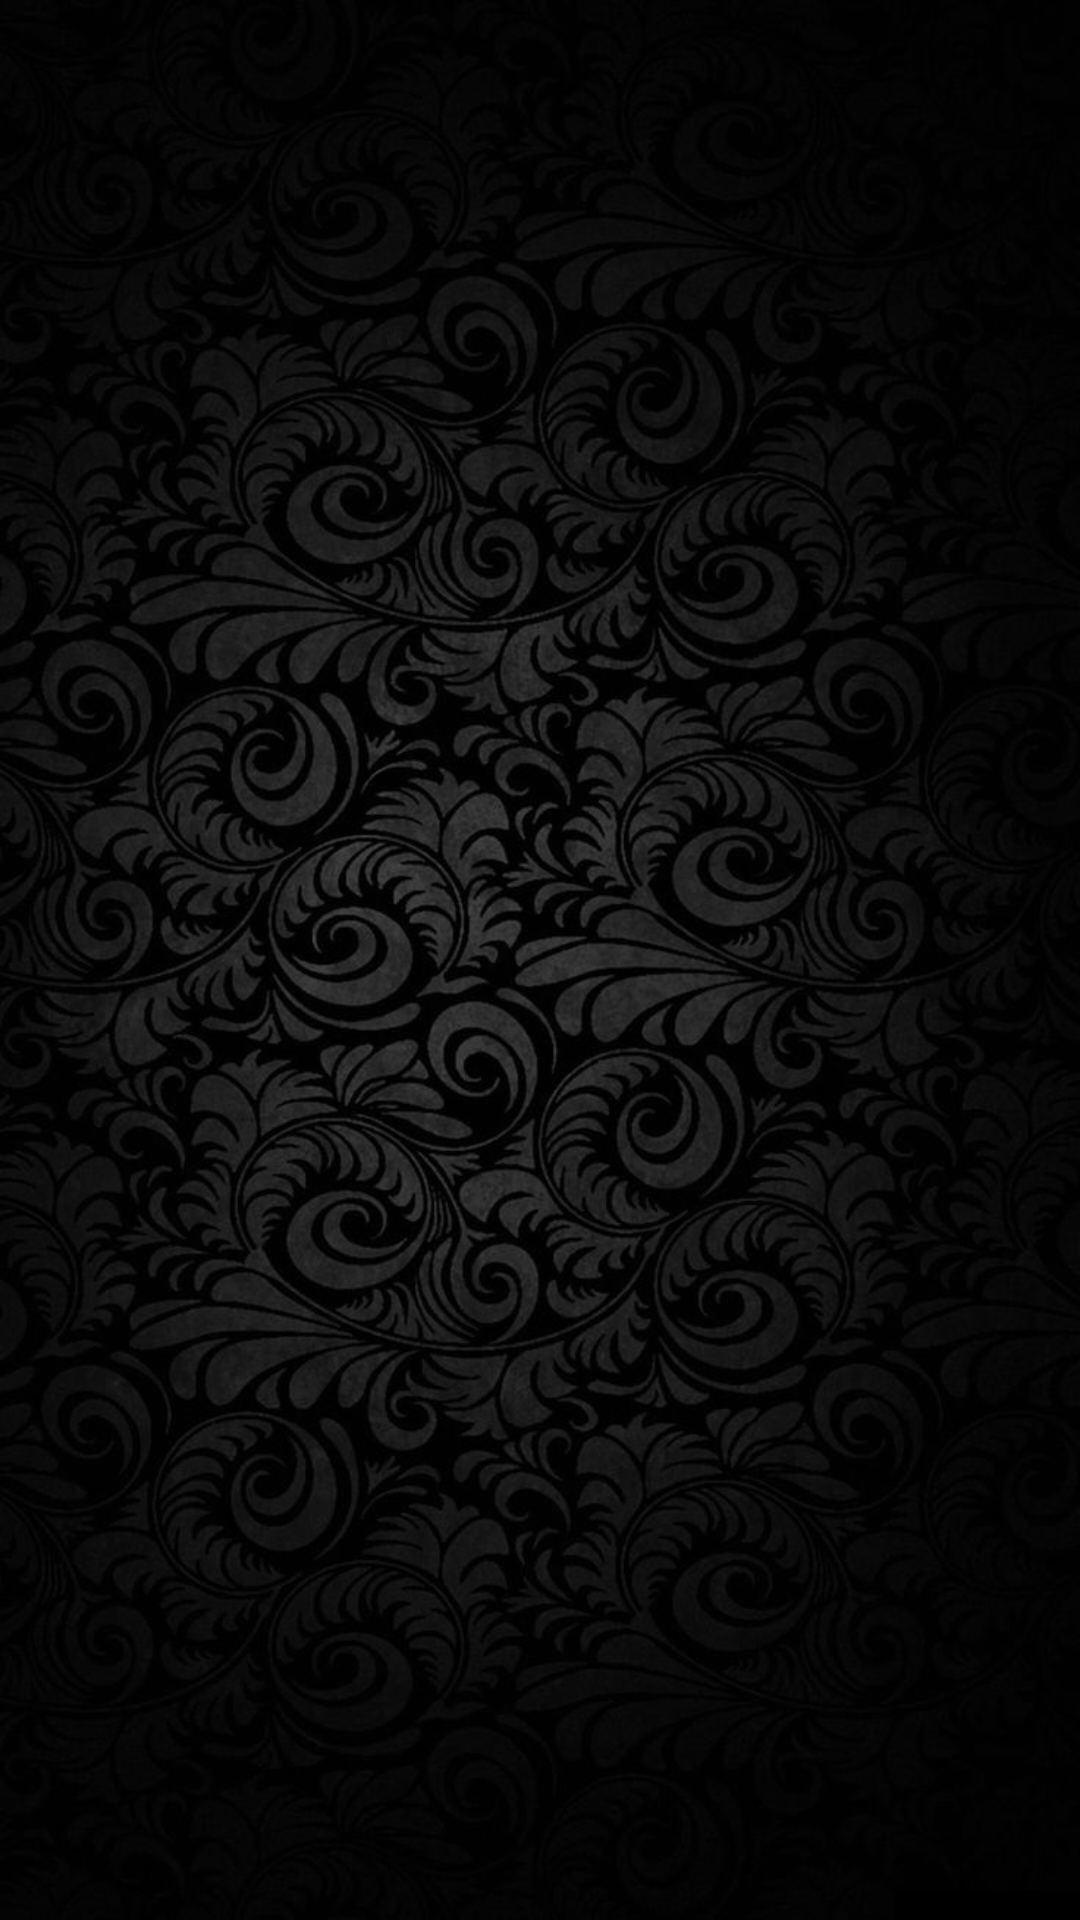

The Android layout XML behind this screen, and the referenced resources:
<!-- AndroidManifest.xml: application theme Theme.Chatter -->
<!-- res/layout/logged_content.xml -->
<?xml version="1.0" encoding="utf-8"?>
<androidx.constraintlayout.widget.ConstraintLayout xmlns:android="http://schemas.android.com/apk/res/android"
    xmlns:app="http://schemas.android.com/apk/res-auto"
    xmlns:tools="http://schemas.android.com/tools"
    android:id="@+id/loggedLayout"
    android:layout_width="match_parent"
    android:layout_height="match_parent"
    android:background="@drawable/background_3">

    <ProgressBar
        android:id="@+id/loading"
        style="?android:attr/progressBarStyle"
        android:layout_width="100dp"
        android:layout_height="100dp"
        android:indeterminate="true"
        android:indeterminateTint="@color/seriousYellow"
        android:visibility="invisible"
        app:layout_constraintBottom_toBottomOf="parent"
        app:layout_constraintEnd_toEndOf="parent"
        app:layout_constraintHorizontal_bias="0.5"
        app:layout_constraintStart_toStartOf="parent"
        app:layout_constraintTop_toTopOf="parent"
        app:layout_constraintVertical_bias="0.5" />

</androidx.constraintlayout.widget.ConstraintLayout>
<!-- resources referenced by this layout -->
<resources>
  <color name="seriousYellow">#ffb703</color>
  <!-- drawable background_3: jpg bitmap (drawable, 164525 bytes) -->
  <style name="Theme.Chatter" parent="Base.Theme.Chatter" />
  <style name="Base.Theme.Chatter" parent="Theme.AppCompat.Light.DarkActionBar">
          
          <item name="colorPrimary">@color/onBlack</item>
          <item name="colorPrimaryDark">@color/onBlack</item>
          <item name="colorAccent">@color/onBlack</item>
          <item name="android:navigationBarColor">@color/black</item>
          <item name="statusBarBackground">@color/onBlack</item>
      </style>
  <color name="onBlack">#212529</color>
  <color name="black">#FF000000</color>
</resources>
